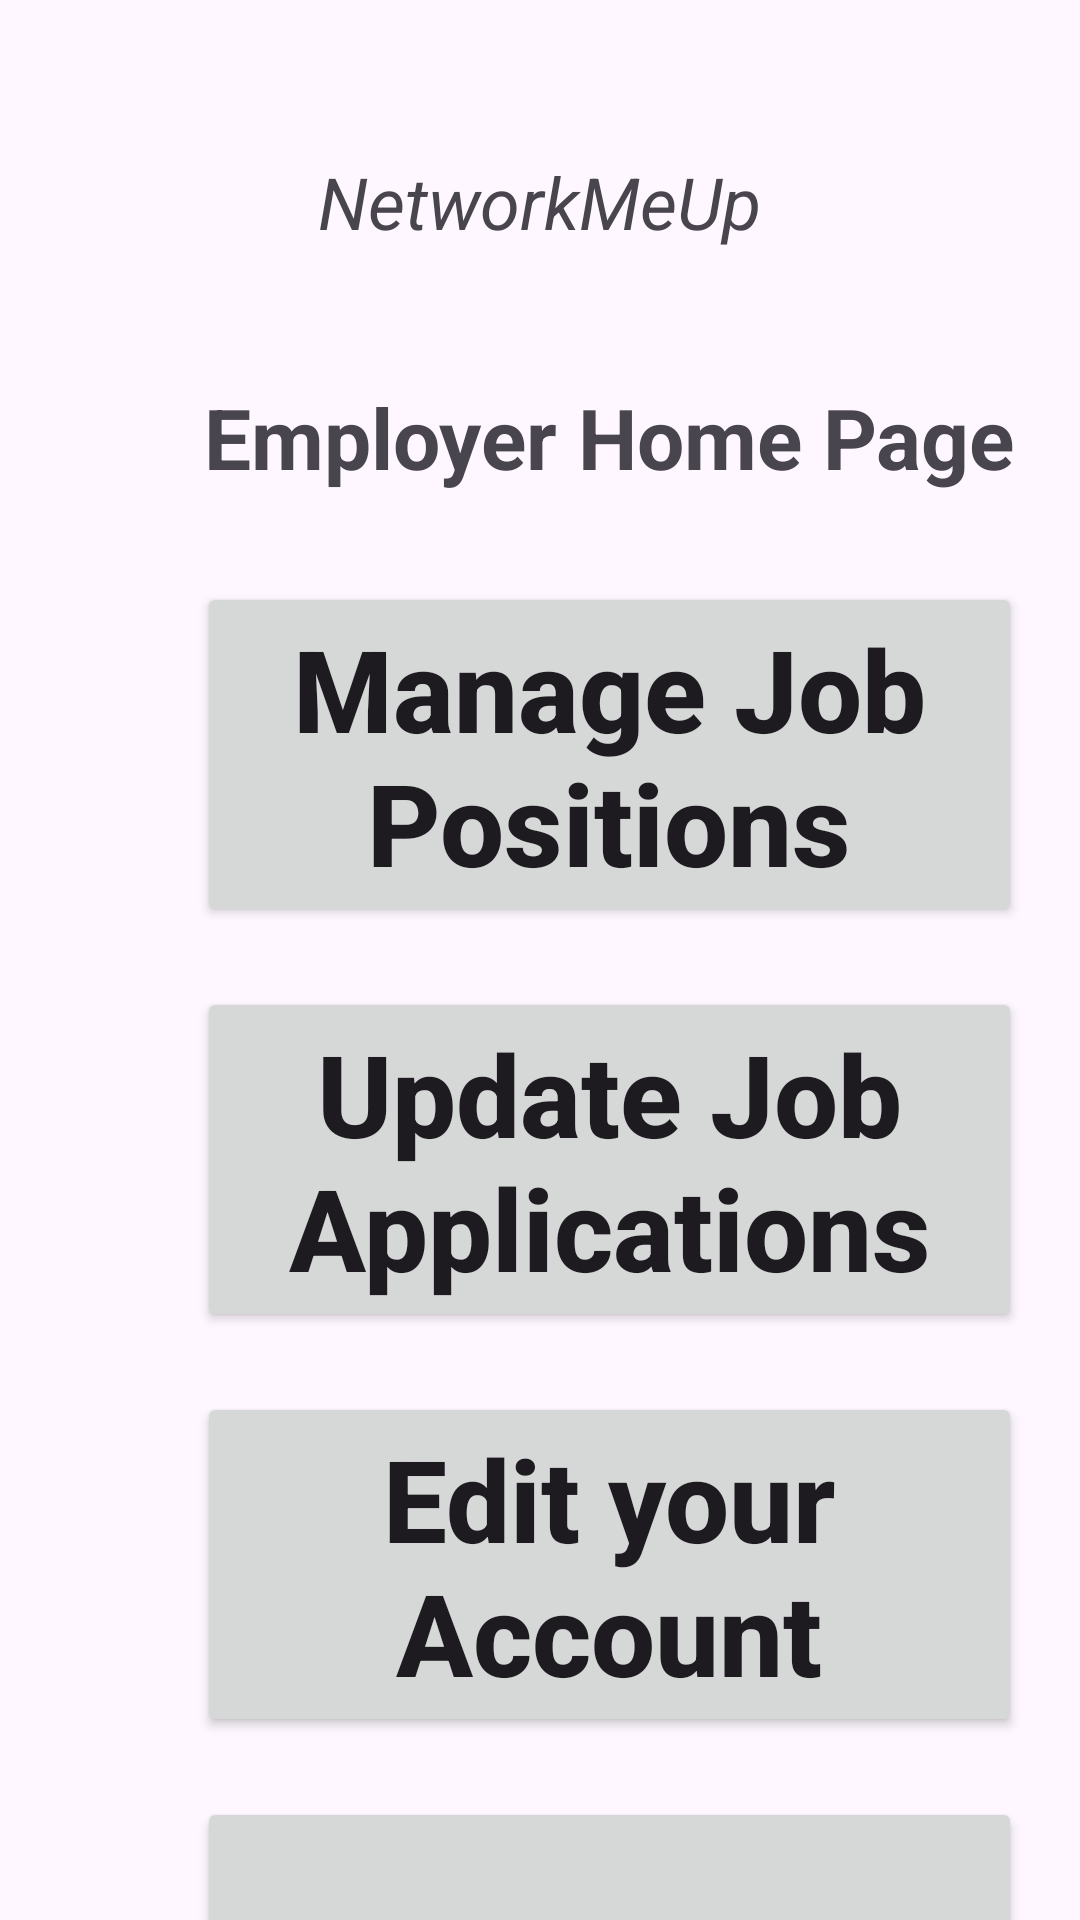

Produce the Android XML layout that renders to this screen, including the resource entries it uses.
<!-- AndroidManifest.xml: application theme Theme.NetworkMeUp -->
<!-- res/layout/activity_home_employer.xml -->
<?xml version="1.0" encoding="utf-8"?>
<androidx.constraintlayout.widget.ConstraintLayout xmlns:android="http://schemas.android.com/apk/res/android"
    xmlns:app="http://schemas.android.com/apk/res-auto"
    xmlns:tools="http://schemas.android.com/tools"
    android:layout_width="match_parent"
    android:layout_height="match_parent">

    <Button
        android:id="@+id/btnHomeEmployerEditAccount"
        android:layout_width="275dp"
        android:layout_height="115dp"
        android:layout_marginTop="20dp"
        android:text="Edit your Account"
        android:textAlignment="center"
        android:textAllCaps="false"
        android:textSize="38sp"
        android:textStyle="bold"
        app:layout_constraintEnd_toEndOf="@+id/btnHomeEmployerUpdateJobApplications"
        app:layout_constraintStart_toStartOf="@+id/btnHomeEmployerUpdateJobApplications"
        app:layout_constraintTop_toBottomOf="@+id/btnHomeEmployerUpdateJobApplications" />

    <Button
        android:id="@+id/btnHomeEmployerUpdateJobApplications"
        android:layout_width="275dp"
        android:layout_height="115dp"
        android:layout_marginTop="20dp"
        android:text="Update Job Applications"
        android:textAlignment="center"
        android:textAllCaps="false"
        android:textSize="38sp"
        android:textStyle="bold"
        app:layout_constraintEnd_toEndOf="@+id/btnHomeEmployerManageJobPositions"
        app:layout_constraintHorizontal_bias="1.0"
        app:layout_constraintStart_toStartOf="@+id/btnHomeEmployerManageJobPositions"
        app:layout_constraintTop_toBottomOf="@+id/btnHomeEmployerManageJobPositions" />

    <Button
        android:id="@+id/btnHomeEmployerManageJobPositions"
        android:layout_width="275dp"
        android:layout_height="115dp"
        android:layout_marginTop="30dp"
        android:text="Manage Job Positions"
        android:textAlignment="center"
        android:textAllCaps="false"
        android:textSize="38sp"
        android:textStyle="bold"
        app:layout_constraintEnd_toEndOf="@+id/textView3"
        app:layout_constraintStart_toStartOf="@+id/textView3"
        app:layout_constraintTop_toBottomOf="@+id/textView3" />

    <TextView
        android:id="@+id/textHomeEmployerTop"
        android:layout_width="292dp"
        android:layout_height="32dp"
        android:text="NetworkMeUp"
        android:textAlignment="center"
        android:textSize="24sp"
        android:textStyle="italic"
        app:layout_constraintBottom_toBottomOf="parent"
        app:layout_constraintEnd_toEndOf="parent"
        app:layout_constraintHorizontal_bias="0.495"
        app:layout_constraintStart_toStartOf="parent"
        app:layout_constraintTop_toTopOf="parent"
        app:layout_constraintVertical_bias="0.084" />

    <TextView
        android:id="@+id/textView3"
        android:layout_width="294dp"
        android:layout_height="37dp"
        android:layout_marginStart="56dp"
        android:layout_marginTop="44dp"
        android:text="Employer Home Page"
        android:textAlignment="center"
        android:textSize="28sp"
        android:textStyle="bold"
        app:layout_constraintStart_toStartOf="parent"
        app:layout_constraintTop_toBottomOf="@+id/textHomeEmployerTop" />

    <Button
        android:id="@+id/logoutbuttonHomeEmployer"
        android:layout_width="275dp"
        android:layout_height="115dp"
        android:layout_marginTop="20dp"
        android:text="Log Out"
        android:textSize="38sp"
        android:textStyle="bold"
        app:layout_constraintEnd_toEndOf="@+id/btnHomeEmployerEditAccount"
        app:layout_constraintStart_toStartOf="@+id/btnHomeEmployerEditAccount"
        app:layout_constraintTop_toBottomOf="@+id/btnHomeEmployerEditAccount" />
</androidx.constraintlayout.widget.ConstraintLayout>
<!-- resources referenced by this layout -->
<resources>
  <style name="Theme.NetworkMeUp" parent="Base.Theme.NetworkMeUp" />
  <style name="Base.Theme.NetworkMeUp" parent="Theme.Material3.DayNight.NoActionBar">
          
          
      </style>
</resources>
